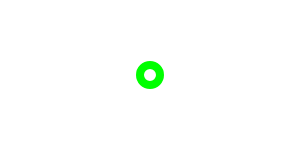
t = 0.00 s
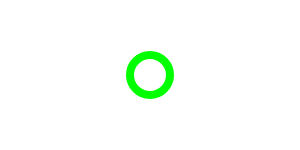
t = 0.38 s
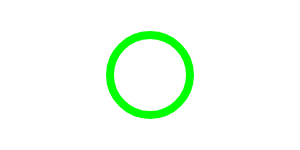
t = 1.13 s
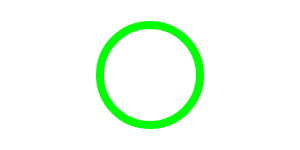
t = 1.50 s
t = 1.88 s: frame unchanged from t = 1.13 s, image omitted
t = 2.63 s: frame unchanged from t = 0.38 s, image omitted

The animated SVG that drew these frames (rendered in a browser with its animation timeline set to each time). Animation: 2 SMIL elements (animate=2); one cycle of 3.00 s, repeats indefinitely.

<?xml version="1.0"?>
<svg xmlns="http://www.w3.org/2000/svg">
  <ellipse cx="150" cy="75" rx="10" ry="40" stroke="#0f0" stroke-width="8" fill="none">
   <animate attributeName="ry" dur="3s" values="10;50;10" repeatCount="indefinite"/>
   <animate attributeName="rx" dur="3s" values="10;50;10" repeatCount="indefinite"/>
  </ellipse>
</svg>